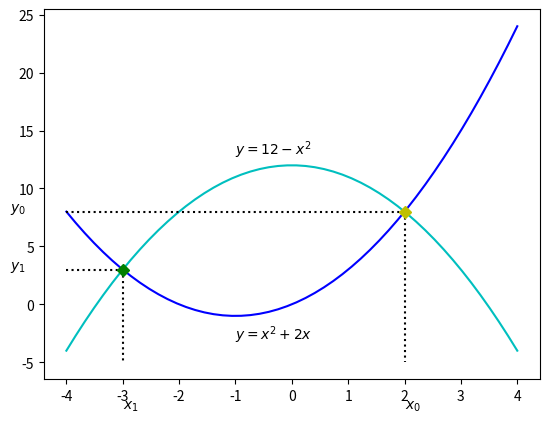

This chart was generated by the following Python code:
# File 6-5.py
# Example 6. Solving algebraic equation(s)
# Copyright (C) 2016, Szczepan Bednarz
# Released under the GNU General Public License

from scipy.optimize import fsolve
import numpy as np
import matplotlib.pyplot as plt

def system( unknowns ):
    x = unknowns[0]       # unpack x
    y = unknowns[1]       # unpack y
    eq1 = y - x**2 - 2*x       # calculate eq1 for given x,y
    eq2 = y - 12 + x**2    # calculate eq2 for given x,y
    return [eq1, eq2]     # return the results (0?)

guess = [1, 1]
x0, y0 = fsolve(system, guess)
guess = [-10, -10]
x1, y1 = fsolve(system, guess)

x = np.linspace(-4, 4)
plt.plot(x, x**2 + 2*x, 'b-')
plt.plot(x, 12-x**2, 'c-')

plt.plot((-4,x0), (y0,y0),'k:')
plt.plot((x0,x0), (y0,-5),'k:')

plt.plot((-4,x1), (y1,y1),'k:')
plt.plot((x1,x1), (y1,-5),'k:')

plt.plot(x0,y0,'yD')
plt.plot(x1,y1,'gD')

plt.text(-1,-3,'$y=x^2+2x$')
plt.text(-1,13,'$y=12-x^2$')

plt.text(-5,y0,'$y_0$')
plt.text(-5,y1,'$y_1$')
plt.text(x0,-9,'$x_0$')
plt.text(x1,-9,'$x_1$')


plt.savefig('6-5.pdf')
plt.close()
